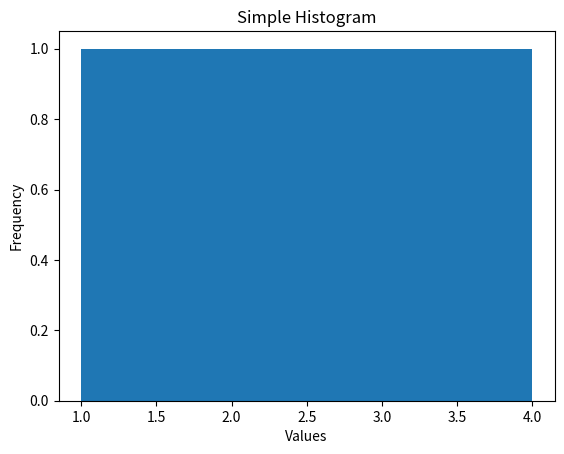
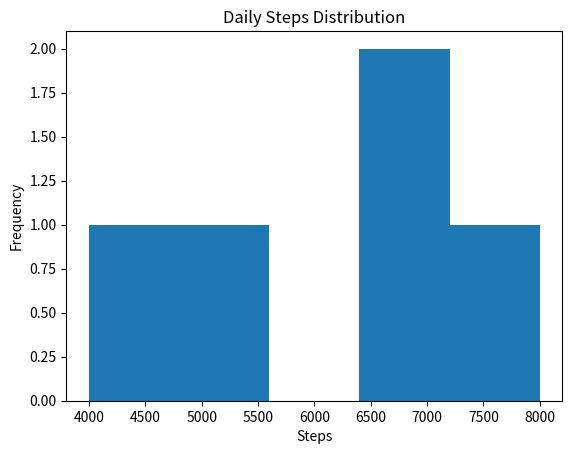

Write Python code to recreate these figures, in order.
import matplotlib.pyplot as plt
import pandas as pd
import numpy as np

# x axis data
x = np.array([1, 2, 3, 4])

# Histogram using numpy
plt.hist(x, bins=4)
plt.title("Simple Histogram")
plt.xlabel("Values")
plt.ylabel("Frequency")
plt.show()

# histogram using pandas
data = {
    "Day": ["Mon", "Tue", "Wed", "Thu", "Fri"],
    "Steps": [4000, 5500, 7000, 6500, 8000]
}

df = pd.DataFrame(data)

df["Steps"].plot(kind="hist", bins=5)

plt.title("Daily Steps Distribution")
plt.xlabel("Steps")
plt.ylabel("Frequency")
plt.show()
